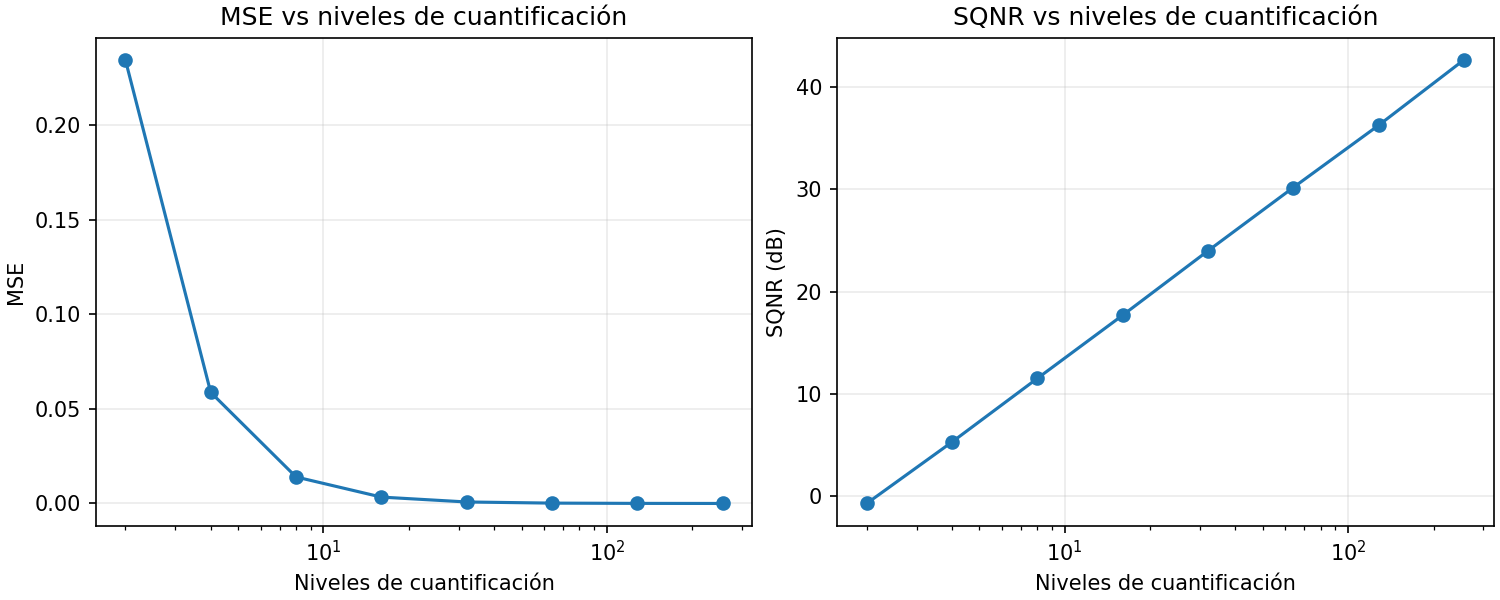

Data behind this chart, as committed beside it:
niveles_cuantificacion, mse, sqnr_db
2, 0.2346, -0.7278
4, 0.05877, 5.284
8, 0.01403, 11.5
16, 0.003381, 17.69
32, 0.000793, 23.98
64, 0.0001905, 30.18
128, 4.692532958579082e-05, 36.26
256, 1.0756967679037876e-05, 42.66
